Run: headless pygame with SDL's dummy video driver; simulated clock (each Clock.tick advances the game by its frame time, no real sleeping); random seed 0; keys injected as events and as key.get_pressed() state; mouse plan: one left click at the window centre at the start of phase 2, then a move to the lower-right quarter at the start of phase 3.
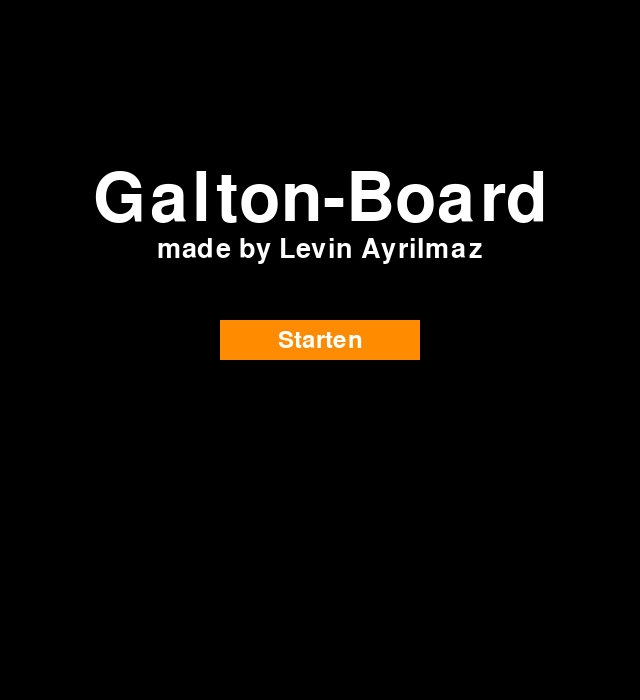
Frame 1 of 4 · flips 1–60 · no input
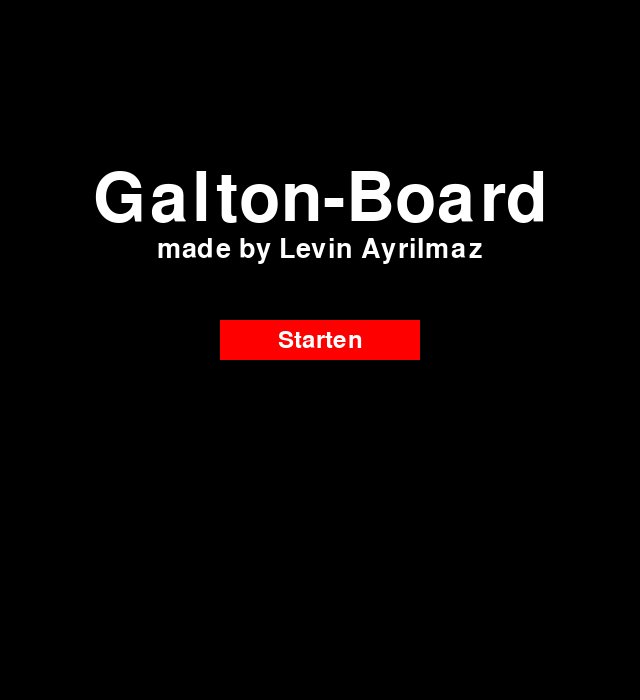
Frame 2 of 4 · flips 61–180 · clicked the window centre · tapped SPACE, RETURN · held RIGHT (→), D
Frame 3 of 4 · flips 181–300 · moved the mouse to the lower-right quarter · held DOWN (↓), S · screen same as frame 1, image omitted
Frame 4 of 4 · flips 301–420 · held LEFT (←), A, UP (↑), W · screen unchanged from frame 3, image omitted

The pygame program that drew these frames:

##############################
#                            #
#                            #
#                            #
#          made by           #
#       Levin Ayrilmaz       #
#           2022             #
#                            #
#                            #
##############################

# https://github.com/levinayrilmaz/galton-board-py #


import pygame
from pygame.locals import *
import random

pygame.init()

ORANGE  = ( 255, 140, 0)
ROT     = ( 255, 0, 0)
GRUEN   = ( 0, 255, 0)
SCHWARZ = ( 0, 0, 0)
WEISS   = ( 255, 255, 255)

FENSTERBREITE = 640
FENSTERHOEHE = 700

anzahl_ball = [0, 0, 0, 0, 0, 0, 0, 0, 0]

DING1 = True
DING2 = True
DING3 = True
DING4 = True

screen = pygame.display.set_mode((FENSTERBREITE, FENSTERHOEHE))

windowSurface = pygame.display.set_caption("Galton-Board (made by Levin Ayrilmaz)")
spielaktiv = True

clock = pygame.time.Clock()


anzahl_der_baelle = 100

ballpos_x = []
ballpos_y = []
LEFT = []
RIGHT = []
for i in range(anzahl_der_baelle):
    ballpos_x.append((FENSTERBREITE/2)-5)
    ballpos_y.append(20)
    LEFT.append(False)
    RIGHT.append(False)


BALL_DURCHMESSER = 15

started = False



while spielaktiv:

    if started:

        for event in pygame.event.get():
            if event.type == pygame.QUIT or event.type == pygame.KEYDOWN and event.key == pygame.K_ESCAPE:
                spielaktiv = False

        screen.fill(SCHWARZ)


        baelle = []
        
        for i in range(len(ballpos_x)):
            baelle.append(pygame.draw.ellipse(screen, ROT, [ballpos_x[i], ballpos_y[i], BALL_DURCHMESSER, BALL_DURCHMESSER]))


        ding1 = pygame.draw.rect(screen, WEISS, [(FENSTERBREITE/2), 100, 5, 20])

        dinger = []
        for r in range(8):
            for i in range(r+2):
                dinger.append(pygame.draw.rect(screen, WEISS, [(FENSTERBREITE/100)*((45-r*5)+i*10), 150+r*50, 5, 20]))



        border_y=500
        border_laenge=100
        for i in range(9):
            pygame.draw.rect(screen, WEISS, [(FENSTERBREITE/100)*(8+i*10), border_y, 5, border_laenge])
            pygame.draw.rect(screen, WEISS, [(FENSTERBREITE/100)*(12+i*10), border_y, 5, border_laenge])
        

        for i in range(8):
            pygame.draw.rect(screen, WEISS, [(FENSTERBREITE/100)*(12+i*10), border_y, 44, 5])
        
        for i in range(8):
            pygame.draw.rect(screen, WEISS, [(FENSTERBREITE/100)*(12+i*10), border_y+95, 44, 5])
        

        for i in range(len(ballpos_y)):
            if ballpos_y[i] <= 25:
                ballpos_y[i] += 10
                RIGHT[i] = False
                LEFT[i] = False

            elif ballpos_y[i] <=550:
                vel = 1
                if RIGHT[i]==False and LEFT[i]==False:
                    ballpos_y[i] += 10 * vel
                
                if RIGHT[i]==True and LEFT[i]==False:
                    ballpos_y[i] += 2 * vel
                    ballpos_x[i] += 1.3

                if RIGHT[i]==False and LEFT[i]==True:
                    ballpos_y[i] +=2 * vel
                    ballpos_x[i] -= 1.3
            else:
                ballpos_y[i] += 10

                DING1 = True

                ding = [True, True, True, True, True, True, True, True, True, True, True, True, True, True, True, True, True, True, True, True, True, True, True, True, True, True, True, True, True, True, True, True, True, True, True, True, True, True, True, True, True, True, True, True]


                if ballpos_x[i] < (FENSTERBREITE/100)*15:
                    anzahl_ball[0] += 1
                elif ballpos_x[i] < (FENSTERBREITE/100)*25:
                    anzahl_ball[1] += 1
                elif ballpos_x[i] < (FENSTERBREITE/100)*35:
                    anzahl_ball[2] += 1
                elif ballpos_x[i] < (FENSTERBREITE/100)*45:
                    anzahl_ball[3] += 1
                elif ballpos_x[i] < (FENSTERBREITE/100)*55:
                    anzahl_ball[4] += 1
                elif ballpos_x[i] < (FENSTERBREITE/100)*65:
                    anzahl_ball[5] += 1
                elif ballpos_x[i] < (FENSTERBREITE/100)*75:
                    anzahl_ball[6] += 1
                elif ballpos_x[i] < (FENSTERBREITE/100)*85:
                    anzahl_ball[7] += 1
                elif ballpos_x[i] < (FENSTERBREITE/100)*95:
                    anzahl_ball[8] += 1


                

                ballpos_x[i] = (FENSTERBREITE/2)-5
                ballpos_y[i] = 20


        for r in range(len(baelle)):
            if ding1.colliderect(baelle[r]):
                a = random.randint(0,1)
                if(a==0):
                    LEFT[r]=True
                    RIGHT[r]=False
                else:
                    LEFT[r]=False
                    RIGHT[r]=True

        def direction(s):
            a = random.randint(0,1)
            if(a==0):
                LEFT[s]=True
                RIGHT[s]=False
            else:
                LEFT[s]=False
                RIGHT[s]=True


        for s in range(len(baelle)):
            for i in range(len(dinger)):
                if dinger[i].colliderect(baelle[s]):
                    if i < 36:
                        direction(s)
                    else:
                        LEFT[s]=False
                        RIGHT[s]=False
                        

        
        for i in range(9):
            ausgabetext = str(anzahl_ball[i])
            font = pygame.font.SysFont(None, 40)
            text = font.render(ausgabetext, True, ROT)
            text_rect = text.get_rect(center=((FENSTERBREITE/100)*(10.5+i*10), 630))
            screen.blit(text, text_rect) 
        
        ausgabetext = "number of balls: "+str(anzahl_der_baelle)
        font = pygame.font.SysFont(None, 30)
        text = font.render(ausgabetext, True, ROT)
        text_rect = text.get_rect(center=((FENSTERBREITE/100)*20, 50))
        screen.blit(text, text_rect) 

    else:

        for event in pygame.event.get():
            if event.type == pygame.QUIT or event.type == pygame.KEYDOWN and event.key == pygame.K_ESCAPE:
                spielaktiv = False
            if event.type == pygame.MOUSEBUTTONDOWN:
                if x <= mouse[0] <= x+140 and y <= mouse[1] <= y+40:
                    started = True

        screen.fill(SCHWARZ)

        mouse = pygame.mouse.get_pos()
        x = FENSTERBREITE/2 - 100
        y = FENSTERHOEHE/2 - 30

        if x <= mouse[0] <= x+140 and y <= mouse[1] <= y+40:
            pygame.draw.rect(screen,ROT,[x,y,200,40])
            
        else:
            pygame.draw.rect(screen,ORANGE,[x,y,200,40])
        

        smallfont = pygame.font.SysFont('Corbel',35)
  

        text = smallfont.render('Starten' , True , WEISS)
        text_rect = text.get_rect(center=(FENSTERBREITE/2,FENSTERHOEHE/2-10))
        screen.blit(text, text_rect)

        ausgabetext = "Galton-Board"
        font = pygame.font.SysFont(None, 100)
        text = font.render(ausgabetext, True, WEISS)
        text_rect = text.get_rect(center=((FENSTERBREITE/100)*(50), 200))
        screen.blit(text, text_rect) 

        ausgabetext = "made by Levin Ayrilmaz"
        font = pygame.font.SysFont(None, 40)
        text = font.render(ausgabetext, True, WEISS)
        text_rect = text.get_rect(center=((FENSTERBREITE/100)*(50), 250))
        screen.blit(text, text_rect) 

        
        
        


    pygame.display.flip()

    clock.tick(60)

pygame.quit()
